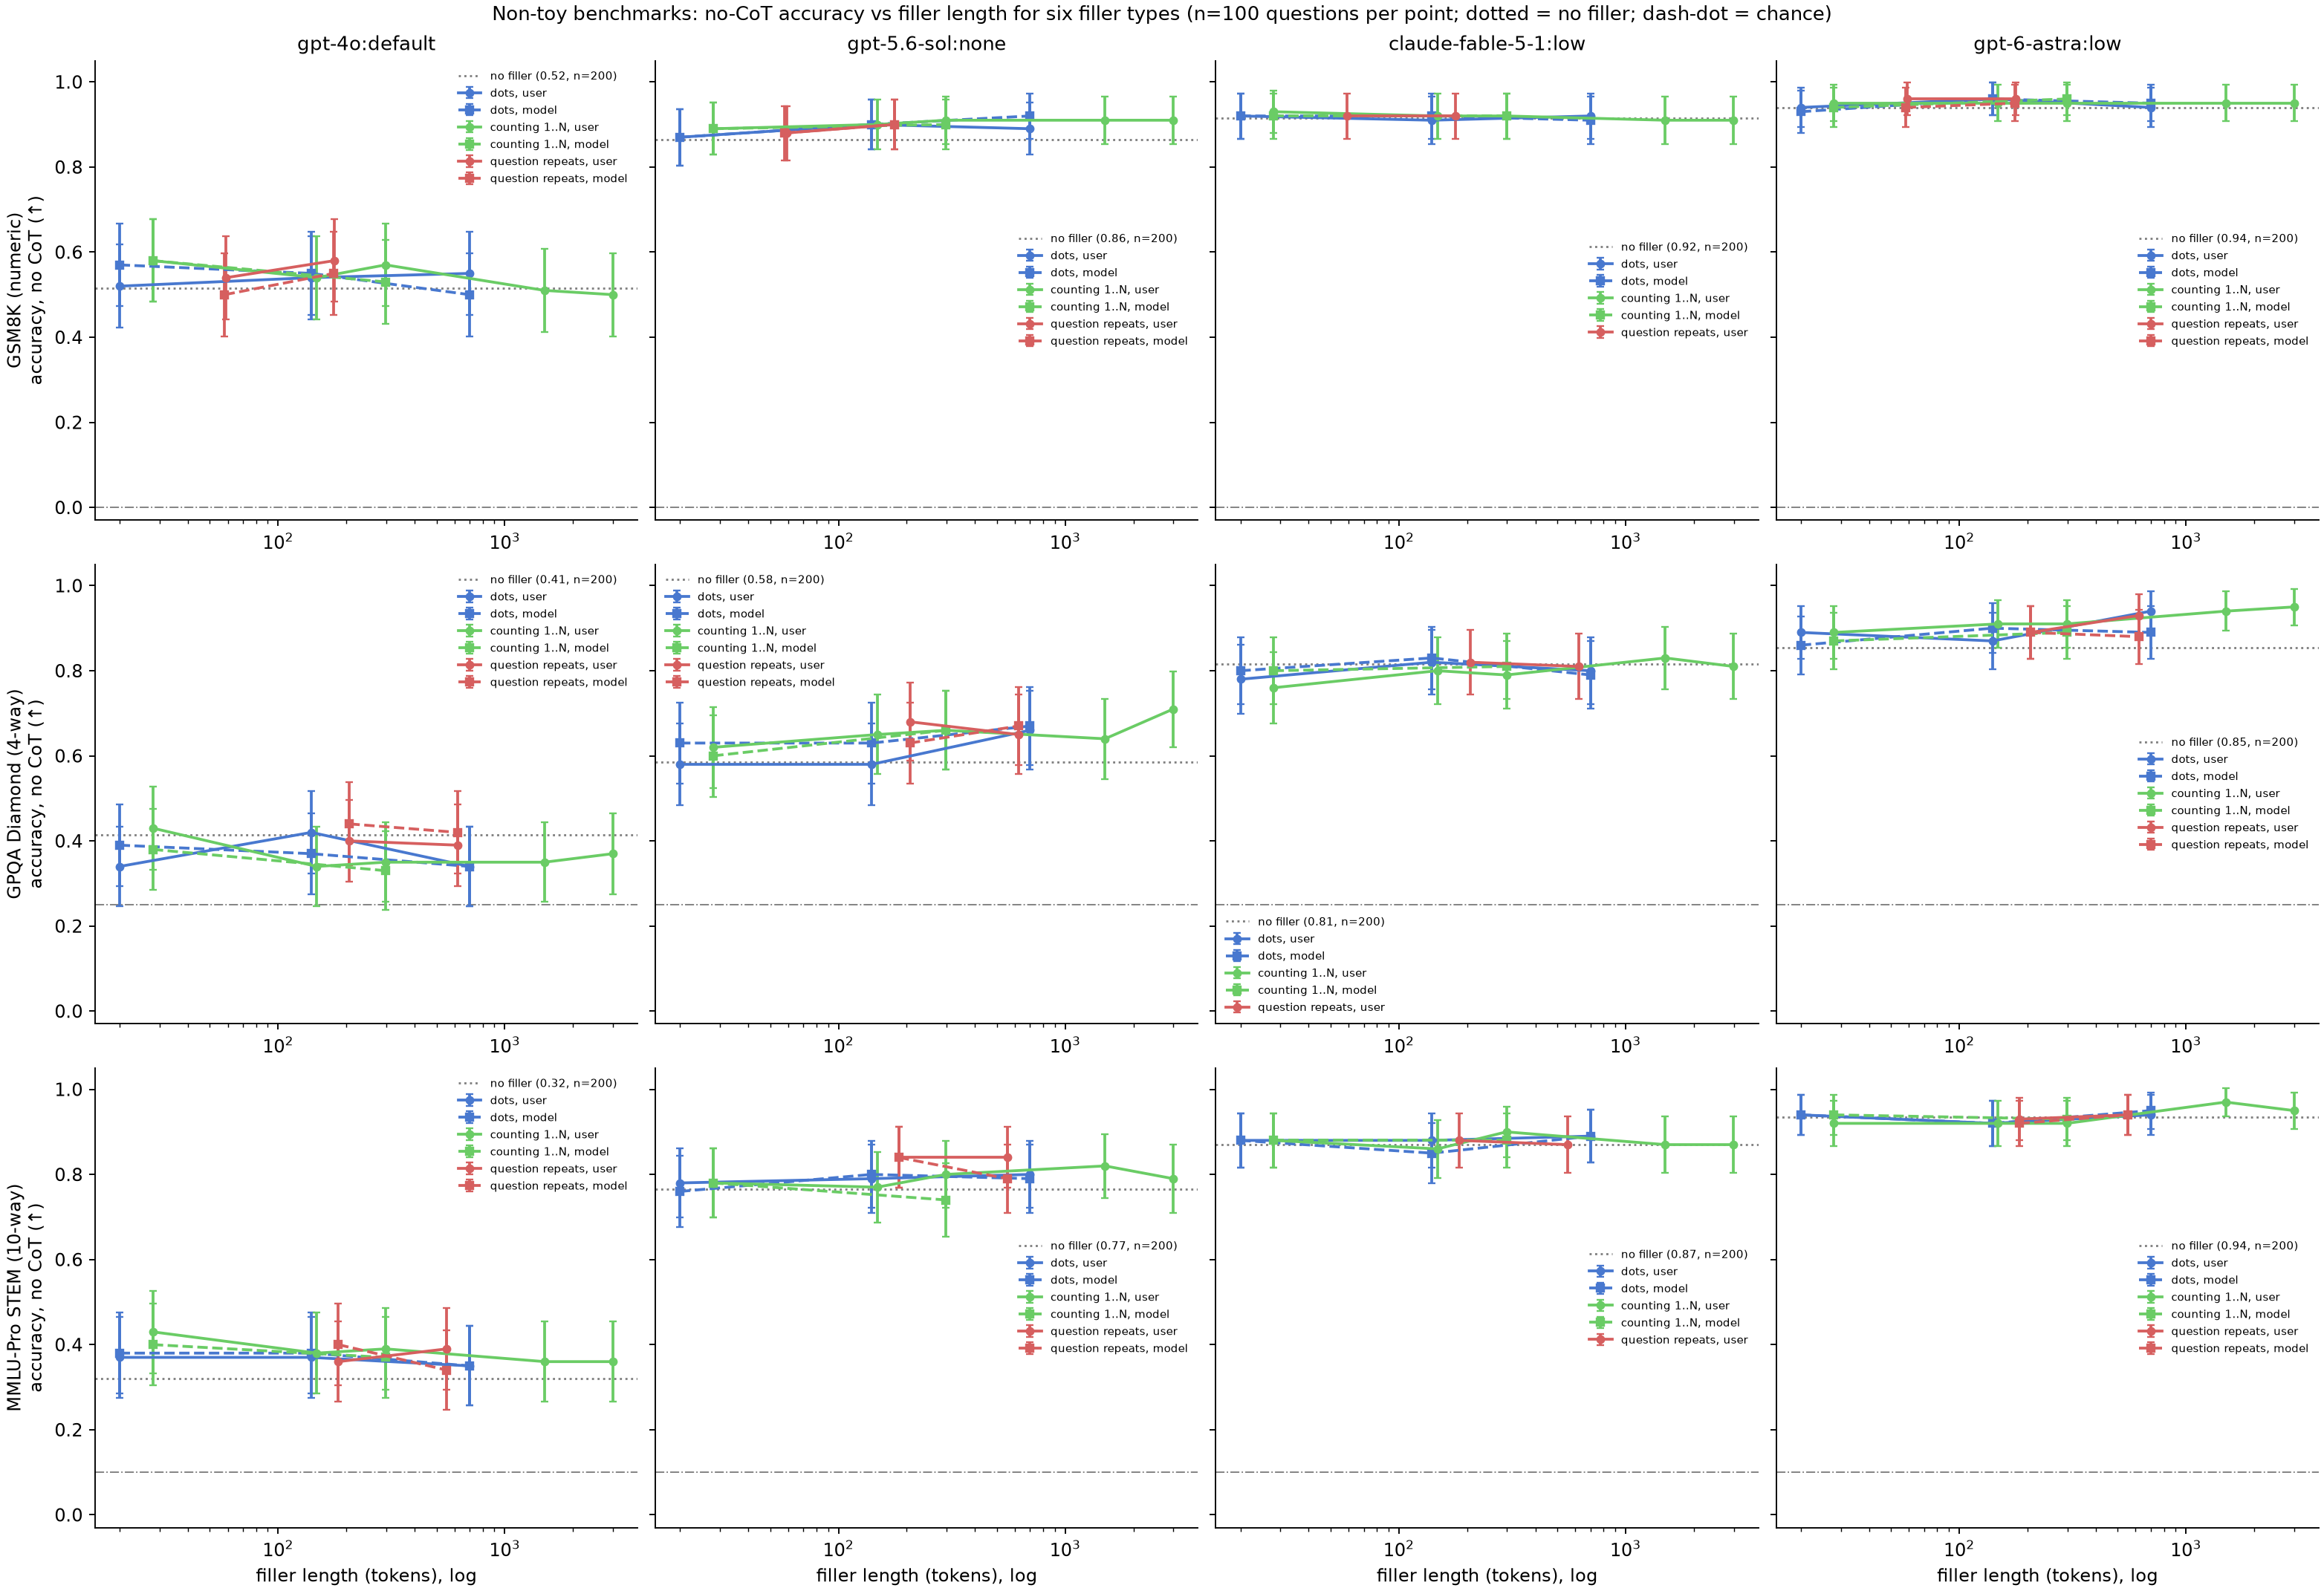

Values plotted in this chart, from the file beside it:
model_eff, task, arm, k, filler_tokens, n, acc, baseline, gain, gain_se, parse, compliant, max_reasoning_tokens
gpt-4o:default, gsm8k, XB, 20, 20, 100, 0.52, 0.515, 0.005, 0.0612, 1.0, 1.0, 0
gpt-4o:default, gsm8k, XB, 140, 140, 100, 0.54, 0.515, 0.025, 0.0611, 1.0, 1.0, 0
gpt-4o:default, gsm8k, XB, 700, 700, 100, 0.55, 0.515, 0.035, 0.06102, 1.0, 1.0, 0
gpt-4o:default, gsm8k, XC, 20, 20, 100, 0.57, 0.515, 0.055, 0.06083, 1.0, 0.52, 0
gpt-4o:default, gsm8k, XC, 140, 140, 100, 0.55, 0.515, 0.035, 0.06102, 1.0, 0.51, 0
gpt-4o:default, gsm8k, XC, 700, 700, 100, 0.5, 0.515, -0.015, 0.06123, 0.99, 0.0, 0
gpt-4o:default, gsm8k, CB, 10, 28, 100, 0.58, 0.515, 0.065, 0.0607, 1.0, 1.0, 0
gpt-4o:default, gsm8k, CB, 50, 148, 100, 0.54, 0.515, 0.025, 0.0611, 1.0, 1.0, 0
gpt-4o:default, gsm8k, CB, 100, 298, 100, 0.57, 0.515, 0.055, 0.06083, 1.0, 1.0, 0
gpt-4o:default, gsm8k, CB, 500, 1498, 100, 0.51, 0.515, -0.005, 0.06122, 1.0, 1.0, 0
gpt-4o:default, gsm8k, CB, 1000, 2999, 100, 0.5, 0.515, -0.015, 0.06123, 1.0, 1.0, 0
gpt-4o:default, gsm8k, CC, 10, 28, 100, 0.58, 0.515, 0.065, 0.0607, 1.0, 1.0, 0
gpt-4o:default, gsm8k, CC, 100, 298, 100, 0.53, 0.515, 0.015, 0.06115, 1.0, 1.0, 0
gpt-4o:default, gsm8k, RB, 1, 59, 100, 0.54, 0.515, 0.025, 0.0611, 1.0, 1.0, 0
gpt-4o:default, gsm8k, RB, 3, 177, 100, 0.58, 0.515, 0.065, 0.0607, 1.0, 1.0, 0
gpt-4o:default, gsm8k, C, 1, 58, 100, 0.5, 0.515, -0.015, 0.06123, 0.97, 0.94, 0
gpt-4o:default, gsm8k, C, 3, 176, 100, 0.55, 0.515, 0.035, 0.06102, 1.0, 0.99, 0
gpt-5.6-sol:none, gsm8k, XB, 20, 20, 100, 0.87, 0.865, 0.005, 0.04141, 1.0, 1.0, 0
gpt-5.6-sol:none, gsm8k, XB, 140, 140, 100, 0.9, 0.865, 0.035, 0.03852, 1.0, 1.0, 0
gpt-5.6-sol:none, gsm8k, XB, 700, 700, 100, 0.89, 0.865, 0.025, 0.03953, 1.0, 1.0, 0
gpt-5.6-sol:none, gsm8k, XC, 20, 20, 100, 0.87, 0.865, 0.005, 0.04141, 1.0, 1.0, 0
gpt-5.6-sol:none, gsm8k, XC, 140, 140, 100, 0.9, 0.865, 0.035, 0.03852, 1.0, 1.0, 0
gpt-5.6-sol:none, gsm8k, XC, 700, 700, 100, 0.92, 0.865, 0.055, 0.03633, 1.0, 1.0, 0
gpt-5.6-sol:none, gsm8k, CB, 10, 28, 100, 0.89, 0.865, 0.025, 0.03953, 1.0, 1.0, 0
gpt-5.6-sol:none, gsm8k, CB, 50, 148, 100, 0.9, 0.865, 0.035, 0.03852, 1.0, 1.0, 0
gpt-5.6-sol:none, gsm8k, CB, 100, 298, 100, 0.91, 0.865, 0.045, 0.03745, 1.0, 1.0, 0
gpt-5.6-sol:none, gsm8k, CB, 500, 1498, 100, 0.91, 0.865, 0.045, 0.03745, 1.0, 1.0, 0
gpt-5.6-sol:none, gsm8k, CB, 1000, 2999, 100, 0.91, 0.865, 0.045, 0.03745, 1.0, 1.0, 0
gpt-5.6-sol:none, gsm8k, CC, 10, 28, 100, 0.89, 0.865, 0.025, 0.03953, 1.0, 1.0, 0
gpt-5.6-sol:none, gsm8k, CC, 100, 298, 100, 0.9, 0.865, 0.035, 0.03852, 1.0, 1.0, 0
gpt-5.6-sol:none, gsm8k, RB, 1, 59, 100, 0.88, 0.865, 0.015, 0.0405, 1.0, 1.0, 0
gpt-5.6-sol:none, gsm8k, RB, 3, 177, 100, 0.9, 0.865, 0.035, 0.03852, 1.0, 1.0, 0
gpt-5.6-sol:none, gsm8k, C, 1, 58, 100, 0.88, 0.865, 0.015, 0.0405, 1.0, 1.0, 0
gpt-5.6-sol:none, gsm8k, C, 3, 176, 100, 0.9, 0.865, 0.035, 0.03852, 1.0, 1.0, 0
claude-fable-5-1:low, gsm8k, XB, 20, 20, 100, 0.92, 0.915, 0.005, 0.03354, 1.0, 0.99, 6
claude-fable-5-1:low, gsm8k, XB, 140, 140, 100, 0.91, 0.915, -0.005, 0.03475, 1.0, 1.0, 4
claude-fable-5-1:low, gsm8k, XB, 700, 700, 100, 0.92, 0.915, 0.005, 0.03354, 1.0, 1.0, 4
claude-fable-5-1:low, gsm8k, XC, 20, 20, 100, 0.92, 0.915, 0.005, 0.03354, 1.0, 1.0, 6
claude-fable-5-1:low, gsm8k, XC, 140, 140, 100, 0.92, 0.915, 0.005, 0.03354, 1.0, 1.0, 18
claude-fable-5-1:low, gsm8k, XC, 700, 700, 100, 0.91, 0.915, -0.005, 0.03475, 1.0, 1.0, 74
claude-fable-5-1:low, gsm8k, CB, 10, 28, 100, 0.93, 0.915, 0.015, 0.03225, 0.99, 0.99, 8
claude-fable-5-1:low, gsm8k, CB, 50, 148, 100, 0.92, 0.915, 0.005, 0.03354, 0.99, 0.99, 8
claude-fable-5-1:low, gsm8k, CB, 100, 298, 100, 0.92, 0.915, 0.005, 0.03354, 0.99, 0.99, 8
claude-fable-5-1:low, gsm8k, CB, 500, 1498, 100, 0.91, 0.915, -0.005, 0.03475, 1.0, 1.0, 4
claude-fable-5-1:low, gsm8k, CB, 1000, 2999, 100, 0.91, 0.915, -0.005, 0.03475, 1.0, 0.99, 6
claude-fable-5-1:low, gsm8k, CC, 10, 28, 100, 0.92, 0.915, 0.005, 0.03354, 1.0, 1.0, 4
claude-fable-5-1:low, gsm8k, CC, 100, 298, 100, 0.92, 0.915, 0.005, 0.03354, 1.0, 1.0, 4
claude-fable-5-1:low, gsm8k, RB, 1, 59, 100, 0.92, 0.915, 0.005, 0.03354, 0.99, 0.99, 6
claude-fable-5-1:low, gsm8k, RB, 3, 177, 100, 0.92, 0.915, 0.005, 0.03354, 0.99, 0.99, 7
gpt-6-astra:low, gsm8k, XB, 20, 20, 100, 0.94, 0.94, 0.0, 0.02909, 1.0, 1.0, 0
gpt-6-astra:low, gsm8k, XB, 140, 140, 100, 0.96, 0.94, 0.02, 0.02581, 1.0, 1.0, 0
gpt-6-astra:low, gsm8k, XB, 700, 700, 100, 0.94, 0.94, 0.0, 0.02909, 1.0, 1.0, 0
gpt-6-astra:low, gsm8k, XC, 20, 20, 100, 0.93, 0.94, -0.01, 0.03055, 1.0, 1.0, 0
gpt-6-astra:low, gsm8k, XC, 140, 140, 100, 0.96, 0.94, 0.02, 0.02581, 1.0, 1.0, 0
gpt-6-astra:low, gsm8k, XC, 700, 700, 100, 0.95, 0.94, 0.01, 0.02751, 1.0, 1.0, 0
gpt-6-astra:low, gsm8k, CB, 10, 28, 100, 0.95, 0.94, 0.01, 0.02751, 1.0, 1.0, 0
gpt-6-astra:low, gsm8k, CB, 50, 148, 100, 0.95, 0.94, 0.01, 0.02751, 1.0, 1.0, 0
gpt-6-astra:low, gsm8k, CB, 100, 298, 100, 0.95, 0.94, 0.01, 0.02751, 1.0, 1.0, 0
gpt-6-astra:low, gsm8k, CB, 500, 1498, 100, 0.95, 0.94, 0.01, 0.02751, 1.0, 1.0, 0
gpt-6-astra:low, gsm8k, CB, 1000, 2999, 100, 0.95, 0.94, 0.01, 0.02751, 1.0, 1.0, 0
... 138 more rows
